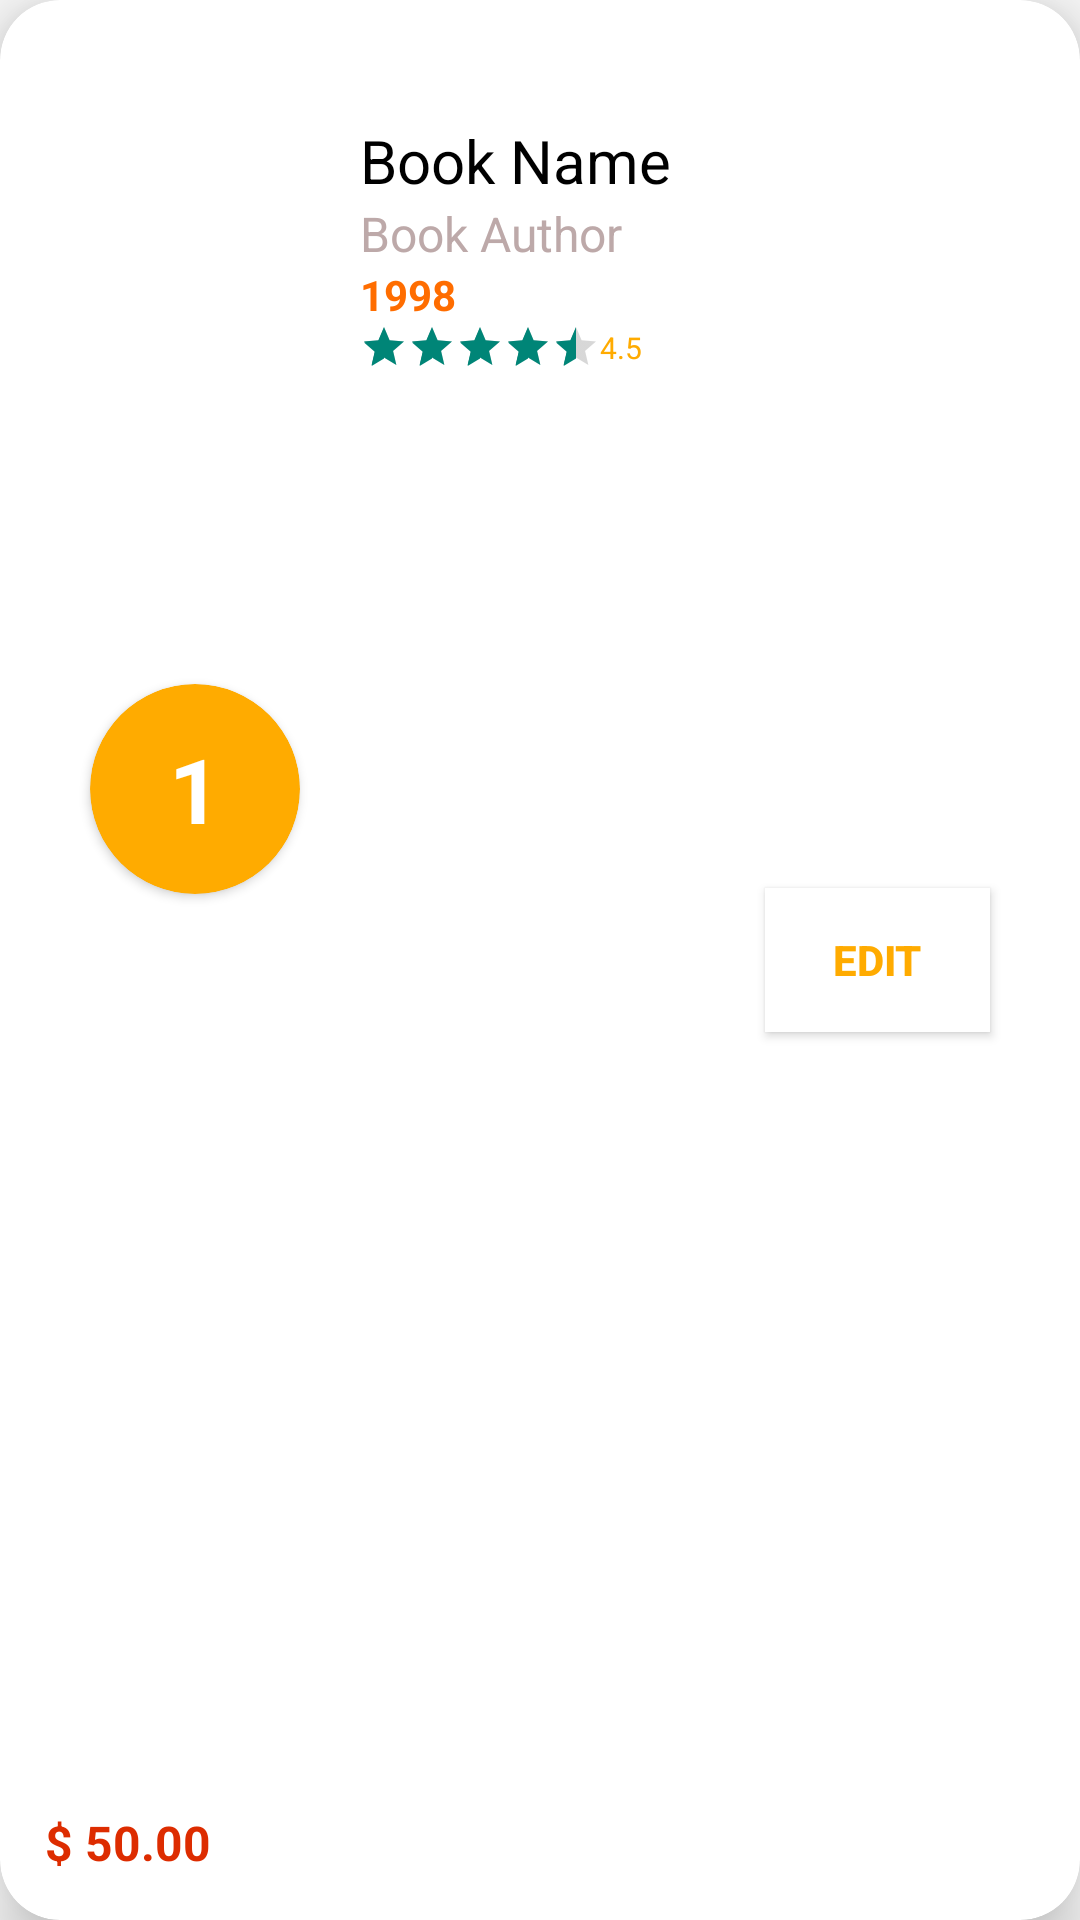

The Android layout XML behind this screen, and the referenced resources:
<!-- AndroidManifest.xml: application theme Theme.Ass_library -->
<!-- res/layout/template.xml -->
<?xml version="1.0" encoding="utf-8"?>
<androidx.cardview.widget.CardView xmlns:android="http://schemas.android.com/apk/res/android"
    xmlns:app="http://schemas.android.com/apk/res-auto"
    android:layout_width="match_parent"
    android:layout_height="160dp"
    android:layout_margin="7dp"
    app:cardBackgroundColor="#FFFFFF"
    app:cardCornerRadius="20dp"
    app:cardElevation="12dp"

    >

    <androidx.constraintlayout.widget.ConstraintLayout
        android:layout_width="match_parent"
        android:layout_height="match_parent">



        <androidx.cardview.widget.CardView
            android:id="@+id/circle"
            android:layout_width="70dp"
            android:layout_height="70dp"
            android:layout_marginLeft="30dp"
            app:cardCornerRadius="50dp"
            android:backgroundTint="@color/MainOrange"
            app:layout_constraintBottom_toBottomOf="parent"
            app:layout_constraintLeft_toLeftOf="parent"
            app:layout_constraintTop_toTopOf="parent"
            app:layout_constraintVertical_bias="0.4" >

            <TextView
                android:id="@+id/Book_num"
                android:layout_width="wrap_content"
                android:layout_height="wrap_content"
                android:text="1"
                android:textStyle="bold"
                android:layout_gravity="center"
                android:textColor="@color/white"
                android:textSize="30sp"/>

        </androidx.cardview.widget.CardView>




        <TextView
            android:id="@+id/Book_name"
            android:layout_width="wrap_content"
            android:layout_height="wrap_content"
            android:layout_marginLeft="20dp"
            android:layout_marginTop="40dp"
            android:text="Book Name"
            android:textColor="@color/black"
            android:textSize="20sp"
            app:layout_constraintLeft_toRightOf="@id/circle"
            app:layout_constraintTop_toTopOf="parent"

            />

        <TextView
            android:id="@+id/Book_author"
            android:layout_width="wrap_content"
            android:layout_height="wrap_content"
            android:layout_marginLeft="20dp"
            android:text="Book Author"
            android:textColor="#BDA9A9"
            android:textSize="16sp"
            app:layout_constraintLeft_toRightOf="@id/circle"
            app:layout_constraintTop_toBottomOf="@id/Book_name"

            />

        <TextView
            android:id="@+id/Book_year"
            android:layout_width="wrap_content"
            android:layout_height="wrap_content"
            android:layout_marginLeft="20dp"
            android:text="1998"
            android:textColor="#FF6D00"
            android:textSize="14sp"
            android:textStyle="bold"
            app:layout_constraintLeft_toRightOf="@id/circle"
            app:layout_constraintTop_toBottomOf="@id/Book_author"

            />

        <RatingBar
            android:id="@+id/rateShape"
            style="?attr/ratingBarStyleSmall"
            android:layout_width="wrap_content"
            android:layout_height="wrap_content"
            android:layout_marginLeft="20dp"
            android:numStars="5"
            android:rating="4.5"
            android:stepSize="0.5"
            app:layout_constraintLeft_toRightOf="@id/circle"
            app:layout_constraintTop_toBottomOf="@id/Book_year" />

        <TextView
            android:id="@+id/rate"
            android:layout_width="wrap_content"
            android:layout_height="wrap_content"
            android:text="4.5"
            android:textColor="@color/MainOrange"
            android:textSize="10sp"
            app:layout_constraintBottom_toBottomOf="@id/rateShape"
            app:layout_constraintLeft_toRightOf="@id/rateShape"
            app:layout_constraintTop_toTopOf="@id/rateShape"


            />


        <TextView
            android:id="@+id/Book_price"
            android:layout_width="wrap_content"
            android:layout_height="wrap_content"
            android:layout_margin="15dp"
            android:layout_marginLeft="20dp"
            android:text="$ 50.00"
            android:textColor="#DD2C00"
            android:textSize="16sp"
            android:textStyle="bold"
            app:layout_constraintBottom_toBottomOf="parent"
            app:layout_constraintLeft_toLeftOf="parent"

            />


        <Button
            android:id="@+id/Book_edit"
            android:layout_width="75dp"
            android:layout_height="wrap_content"
            android:layout_marginRight="30dp"
            android:text="EDIT"
            android:textColor="@color/MainOrange"
            android:textStyle="bold"
            android:background="@color/white"
            app:layout_constraintBottom_toBottomOf="parent"
            app:layout_constraintRight_toRightOf="parent"
            app:layout_constraintTop_toTopOf="parent" />


    </androidx.constraintlayout.widget.ConstraintLayout>

</androidx.cardview.widget.CardView>
<!-- resources referenced by this layout -->
<resources>
  <color name="MainOrange">#FFAB00</color>
  <color name="black">#FF000000</color>
  <color name="white">#FFFFFFFF</color>
  <style name="Theme.Ass_library" parent="Theme.AppCompat.DayNight.DarkActionBar">
          
          <item name="colorPrimary">@color/MainOrange</item>
          <item name="colorPrimaryVariant">#FFD600</item>
          <item name="colorOnPrimary">@color/MainOrange</item>
          
          <item name="colorSecondary">@color/MainOrange</item>
          <item name="colorSecondaryVariant">@color/teal_700</item>
          <item name="colorOnSecondary">@color/black</item>
          
          <item name="android:statusBarColor" tools:targetApi="l">?attr/colorPrimaryVariant</item>
          
      </style>
  <color name="teal_700">#FF018786</color>
</resources>
